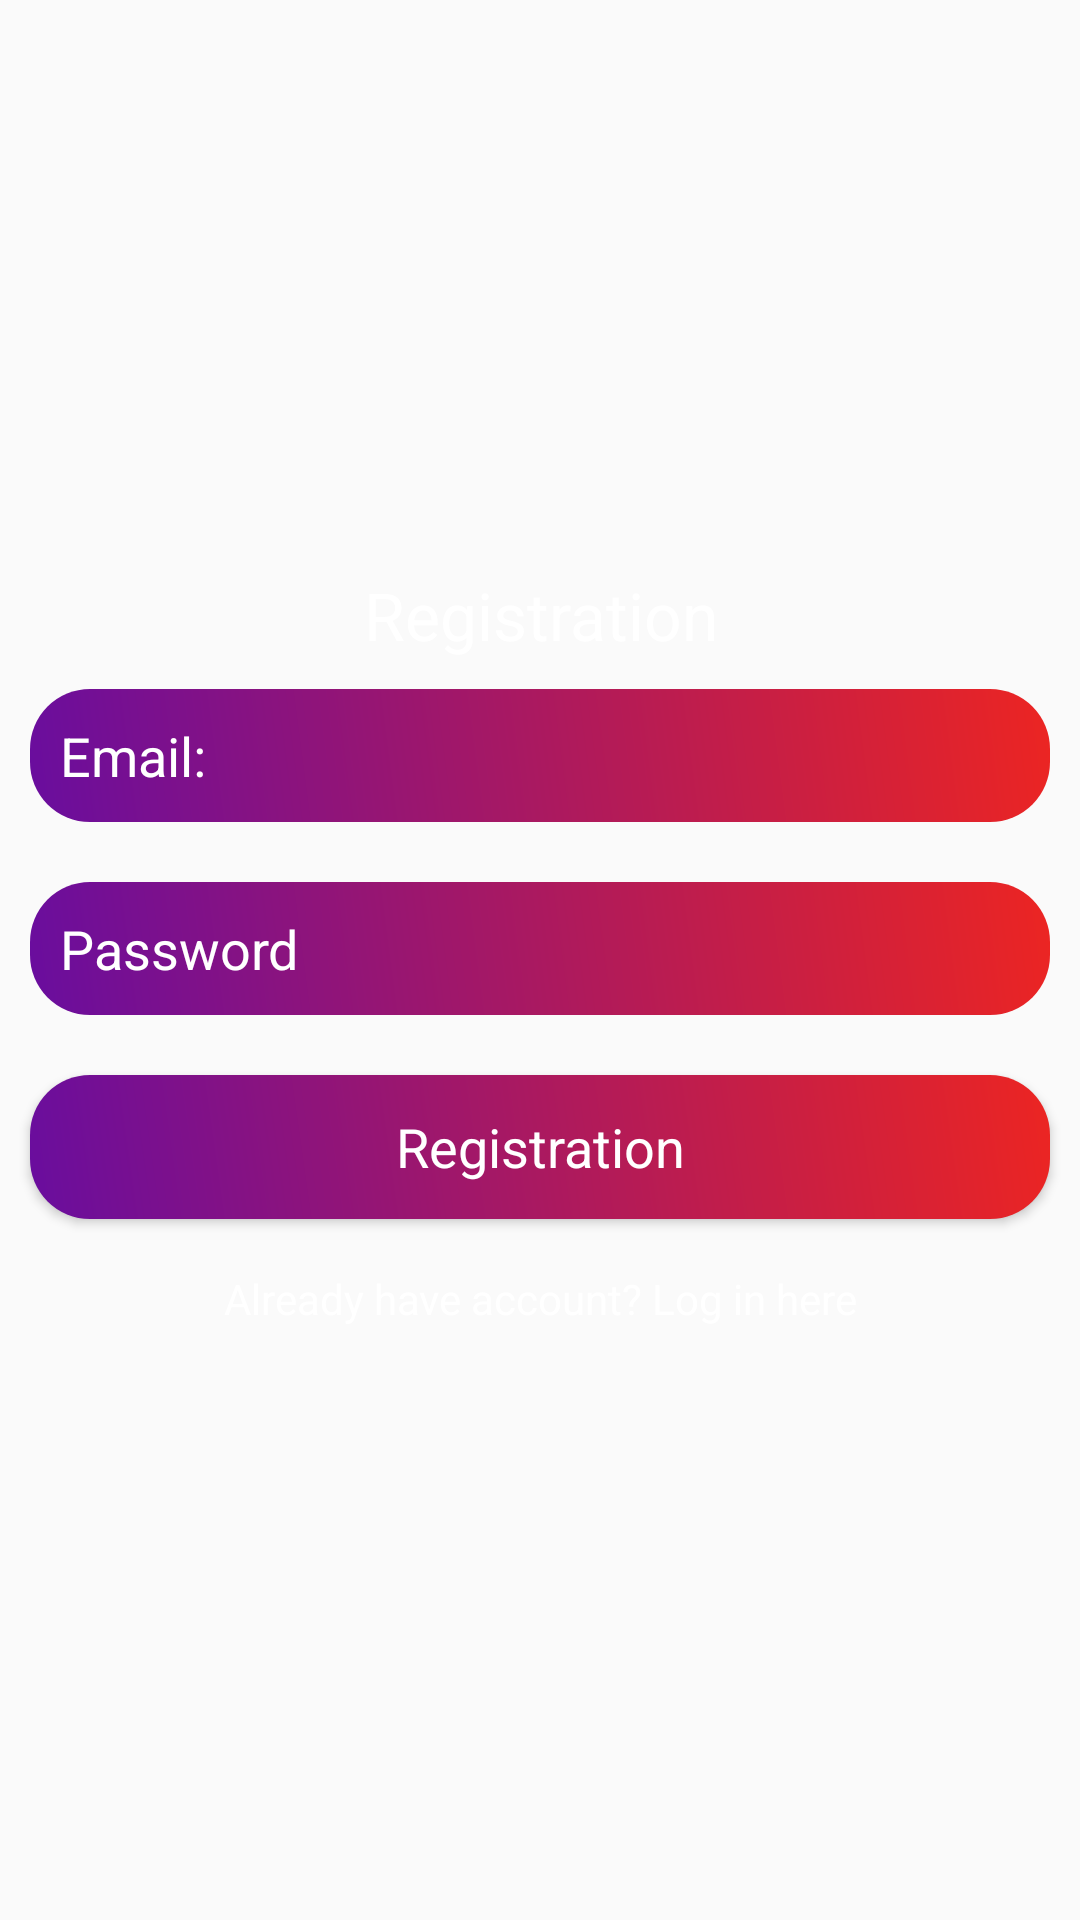

Layout XML and referenced resources for this Android screen:
<!-- AndroidManifest.xml: application theme AppTheme -->
<!-- res/layout/activity_registration.xml -->
<?xml version="1.0" encoding="utf-8"?>
<LinearLayout xmlns:android="http://schemas.android.com/apk/res/android"
    xmlns:app="http://schemas.android.com/apk/res-auto"
    xmlns:tools="http://schemas.android.com/tools"
    android:layout_width="match_parent"
    android:orientation="vertical"
    android:gravity="center"
    android:background="@drawable/backdesign"
    android:layout_height="match_parent"
    tools:context=".RegistrationActivity">

    <ScrollView
        android:layout_width="match_parent"
        android:layout_height="wrap_content">

        <LinearLayout
            android:layout_width="match_parent"
            android:layout_height="wrap_content"
            android:orientation="vertical" >
            <TextView
                android:layout_width="match_parent"
                android:layout_height="wrap_content"
                android:text="Registration"
                android:textColor="@android:color/white"
                android:textAppearance="?android:textAppearanceLarge"
                android:gravity="center"
                />
            <EditText
                android:id="@+id/email_reg"
                android:layout_width="match_parent"
                android:layout_height="wrap_content"
                android:layout_margin="10dp"
                android:background="@drawable/editdesign"
                android:textColorHint="@android:color/white"
                android:padding="10dp"
                android:hint="Email:"
                />
            <EditText
                android:id="@+id/password_reg"
                android:layout_width="match_parent"
                android:layout_height="wrap_content"
                android:layout_margin="10dp"
                android:background="@drawable/editdesign"
                android:padding="10dp"
                android:textColorHint="@android:color/white"
                android:hint="Password"
                android:inputType="textPassword"
                />
            <Button
                android:id="@+id/reg_btn"
                android:layout_width="match_parent"
                android:layout_height="wrap_content"
                android:layout_margin="10dp"
                android:background="@drawable/editdesign"
                android:textColor="@android:color/white"
                android:text="Registration"
                android:textAppearance="?android:textAppearanceMedium"
                />
            <TextView
                android:id="@+id/login_text"
                android:layout_width="match_parent"
                android:layout_height="wrap_content"
                android:text="Already have account? Log in here"
                android:gravity="center"
                android:textColor="@android:color/white"
                android:padding="7dp"
                android:textAppearance="?android:textAppearanceSmall"
                />
        </LinearLayout>
    </ScrollView>

</LinearLayout>
<!-- resources referenced by this layout -->
<resources>
  <!-- drawable editdesign (drawable) -->
  <?xml version="1.0" encoding="utf-8"?>
  <shape xmlns:android="http://schemas.android.com/apk/res/android">
  
      <gradient
          android:angle="45"
          android:startColor="#690d9e"
          android:endColor="#ec2522"
          />
      <corners
          android:bottomRightRadius="20dp"
          android:bottomLeftRadius="20dp"
          android:topLeftRadius="20dp"
          android:topRightRadius="20dp"
          />
  
  </shape>
  <style name="AppTheme" parent="Theme.AppCompat.Light.NoActionBar">
          
          <item name="colorPrimary">@color/colorPrimary</item>
          <item name="colorPrimaryDark">@color/colorPrimaryDark</item>
          <item name="colorAccent">@color/colorAccent</item>
      </style>
  <!-- not gathered from this repository: default colours our renderer supplied (Android Studio template values) -->
  <color name="colorPrimary">#FF6200EE</color>
  <color name="colorPrimaryDark">#FF3700B3</color>
  <color name="colorAccent">#FF03DAC5</color>
</resources>
